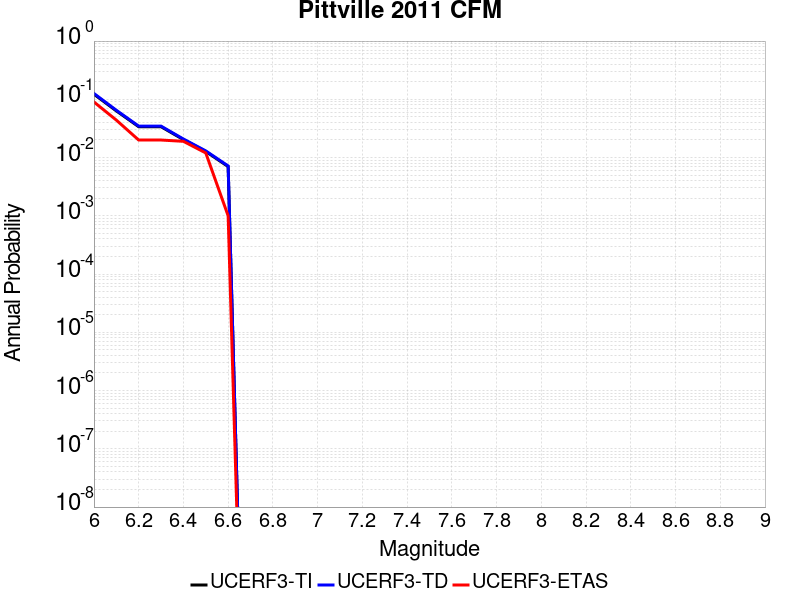

The data file committed next to this chart (first rows):
Magnitude, UCERF3-TI Prob, UCERF3-TD Prob, UCERF3-ETAS Prob
6.0, 0.1224, 0.126, 0.09
6.1, 0.06334, 0.06492, 0.044
6.2, 0.03387, 0.03466, 0.02
6.3, 0.03387, 0.03466, 0.02
6.4, 0.02034, 0.02082, 0.019
6.5, 0.01272, 0.01302, 0.012
6.6, 0.00701, 0.007178, 0.001
